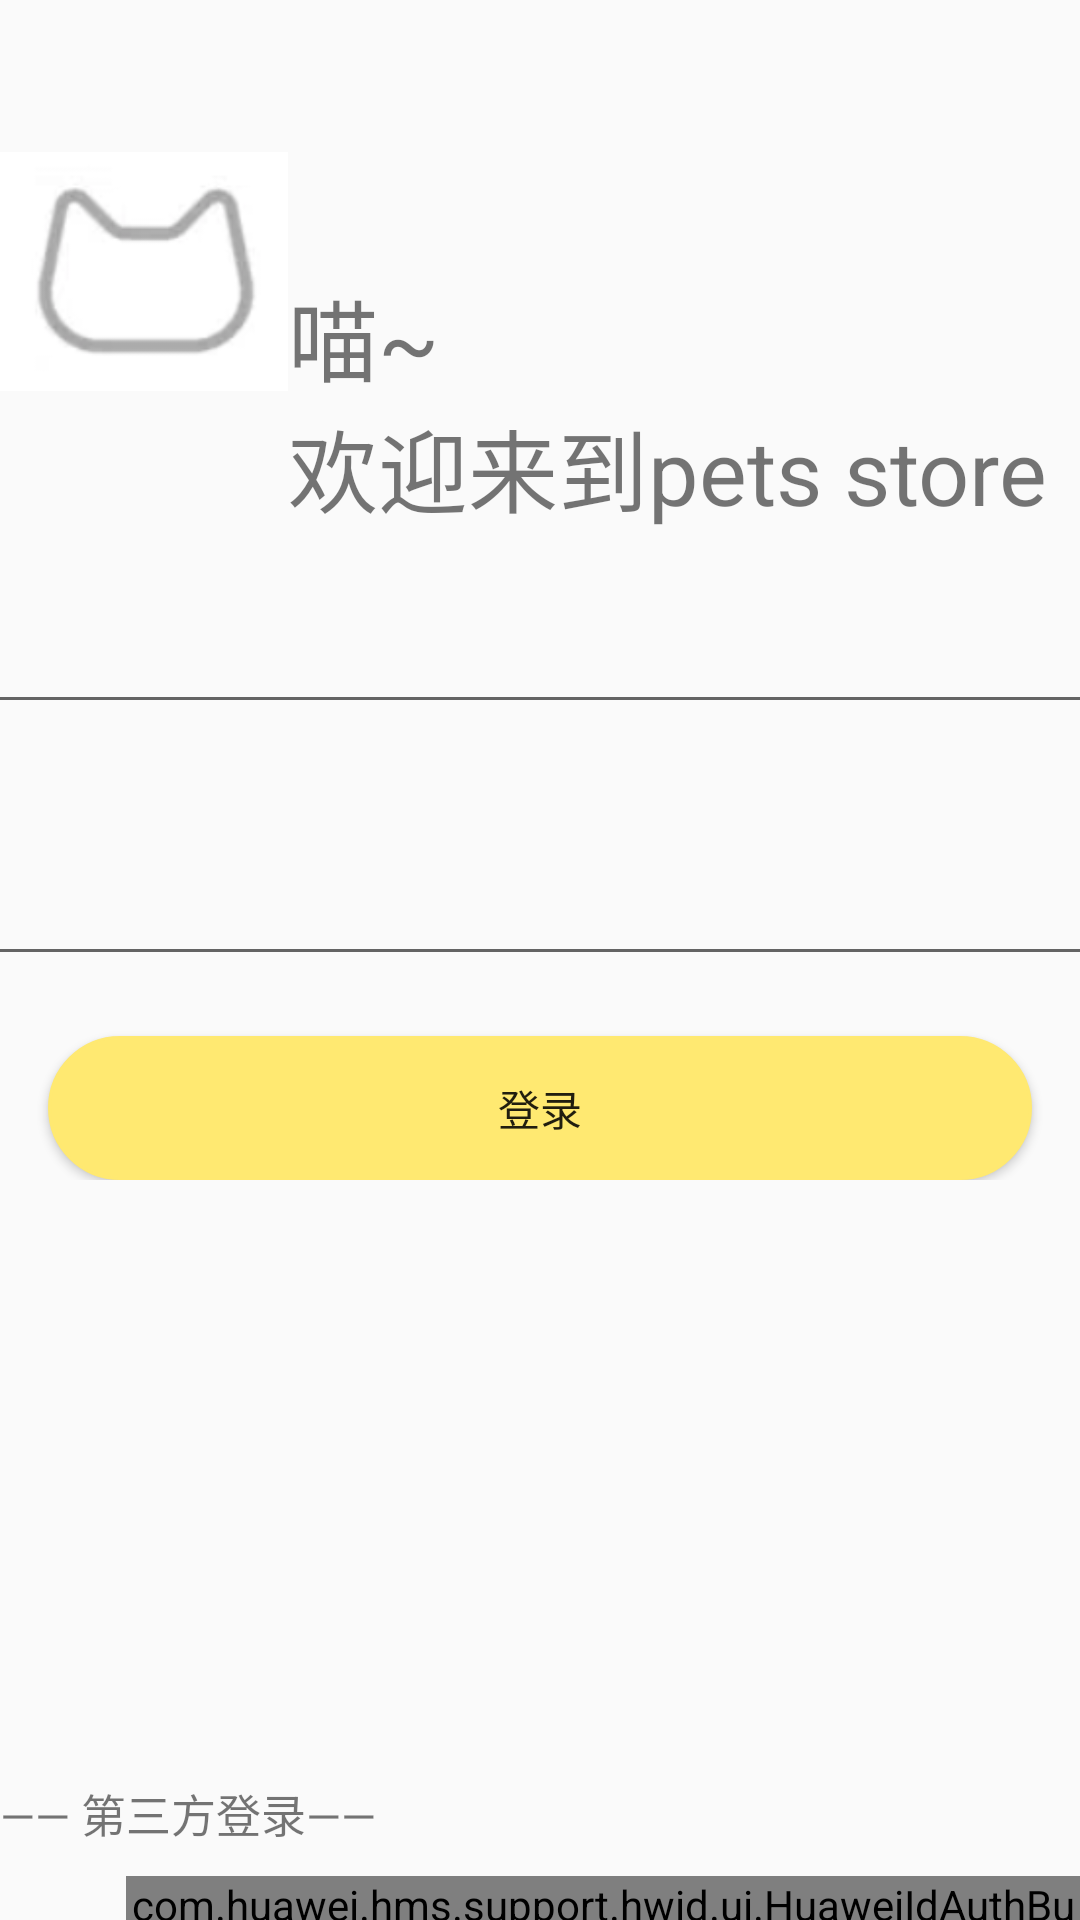

Produce the Android XML layout that renders to this screen, including the resource entries it uses.
<!-- AndroidManifest.xml: application theme Theme.PetsStore -->
<!-- res/layout/login_page.xml -->
<?xml version="1.0" encoding="utf-8"?>
<LinearLayout xmlns:android="http://schemas.android.com/apk/res/android"
    xmlns:tools="http://schemas.android.com/tools"
    android:layout_width="match_parent"
    android:layout_height="match_parent"
    xmlns:app="http://schemas.android.com/apk/res-auto"
    tools:context=".loginActivity"
    android:orientation="vertical">
    <LinearLayout
        android:layout_width="wrap_content"
        android:layout_height="wrap_content"
        android:orientation="horizontal"
        android:layout_marginTop="50dp"
        >

        <ImageView
            android:layout_width="96dp"
            android:layout_height="81dp"
            android:src="@mipmap/page01" />
        <LinearLayout
            android:layout_width="wrap_content"
            android:layout_height="wrap_content"
            android:orientation="vertical"
            android:layout_marginTop="40dp"
            >
            <TextView
                android:layout_width="wrap_content"
                android:layout_height="wrap_content"
                android:textSize="30sp"

                android:text="喵~"/>
            <TextView
                android:layout_width="wrap_content"
                android:layout_height="wrap_content"

                android:textSize="30sp"
                android:text="欢迎来到pets store"/>
        </LinearLayout>
    </LinearLayout>
    <LinearLayout
        android:layout_width="wrap_content"
        android:layout_height="wrap_content"
        android:gravity="center"
        android:orientation="vertical"
        >

        <EditText
            android:layout_width="368dp"
            android:layout_height="wrap_content"
            android:layout_margin="20dp"
            android:textSize="20sp"
            android:id="@+id/username"
            />
        <EditText
            android:layout_width="368dp"
            android:layout_height="wrap_content"
            android:layout_margin="20dp"
            android:textSize="20sp"
            android:inputType="textPassword"
            android:id="@+id/password"
            />
        <Button
            android:layout_width="wrap_content"
            android:layout_height="wrap_content"
            android:text="登录"
            android:id="@+id/login"
            android:background="@drawable/button"
            android:paddingLeft="150dp"
            android:paddingRight="150dp"

            />
    </LinearLayout>
    <LinearLayout
        android:layout_width="wrap_content"
        android:layout_height="wrap_content"
        android:layout_gravity="center"
        android:orientation="vertical"
        android:layout_marginTop="200sp"
        >
        <TextView
            android:layout_width="wrap_content"
            android:layout_height="wrap_content"
            android:text="—— 第三方登录——"
            android:textSize="15sp"
            />
        <com.huawei.hms.support.hwid.ui.HuaweiIdAuthButton
            android:layout_width="wrap_content"
            android:layout_height="wrap_content"
            app:hwid_button_theme="hwid_button_theme_no_title"
            app:hwid_corner_radius="hwid_corner_radius_large"
            android:layout_marginLeft="42dp"
            android:layout_marginTop="10dp"
            android:id="@+id/HuaweiIdAuthButton"
            />
    </LinearLayout>

</LinearLayout>
<!-- resources referenced by this layout -->
<resources>
  <!-- drawable button (drawable) -->
  <?xml version="1.0" encoding="utf-8"?>
  
  <selector xmlns:android="http://schemas.android.com/apk/res/android">
      <item android:state_pressed="false">
          <shape android:shape="rectangle">
              <corners android:radius="100dp"/>
              <solid android:color="#FFE971" />
              <stroke
                  android:width="1dp"
                  android:color="#FFE971" />
          </shape>
      </item>
  
  
  </selector>
  <!-- mipmap page01: png bitmap (mipmap-xhdpi, 5507 bytes) -->
  <style name="Theme.PetsStore" parent="Theme.MaterialComponents.DayNight.NoActionBar.Bridge">
          
          <item name="colorPrimary">@color/purple_500</item>
          <item name="colorPrimaryVariant">@color/purple_700</item>
          <item name="colorOnPrimary">@color/white</item>
          
          <item name="colorSecondary">@color/teal_200</item>
          <item name="colorSecondaryVariant">@color/teal_700</item>
          <item name="colorOnSecondary">@color/black</item>
          
          <item name="android:statusBarColor">?attr/colorPrimaryVariant</item>
          
      </style>
  <color name="purple_500">#FF6200EE</color>
  <color name="purple_700">#FF3700B3</color>
  <color name="white">#FFFFFFFF</color>
  <color name="teal_200">#FF03DAC5</color>
  <color name="teal_700">#FF018786</color>
  <color name="black">#FF000000</color>
</resources>
